Image classification data set "ai_dustbin_2" (siansusan/ai_dustbin_2 on GitHub). Class labels (2): dry waste, wet waste.

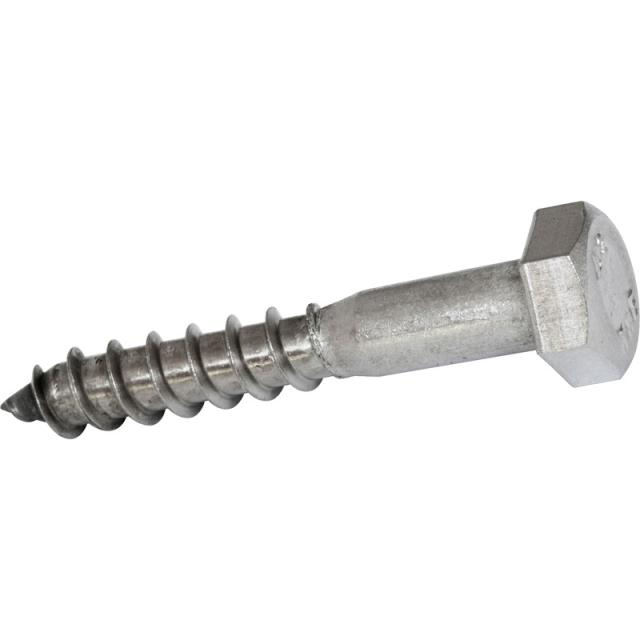
Label: dry waste

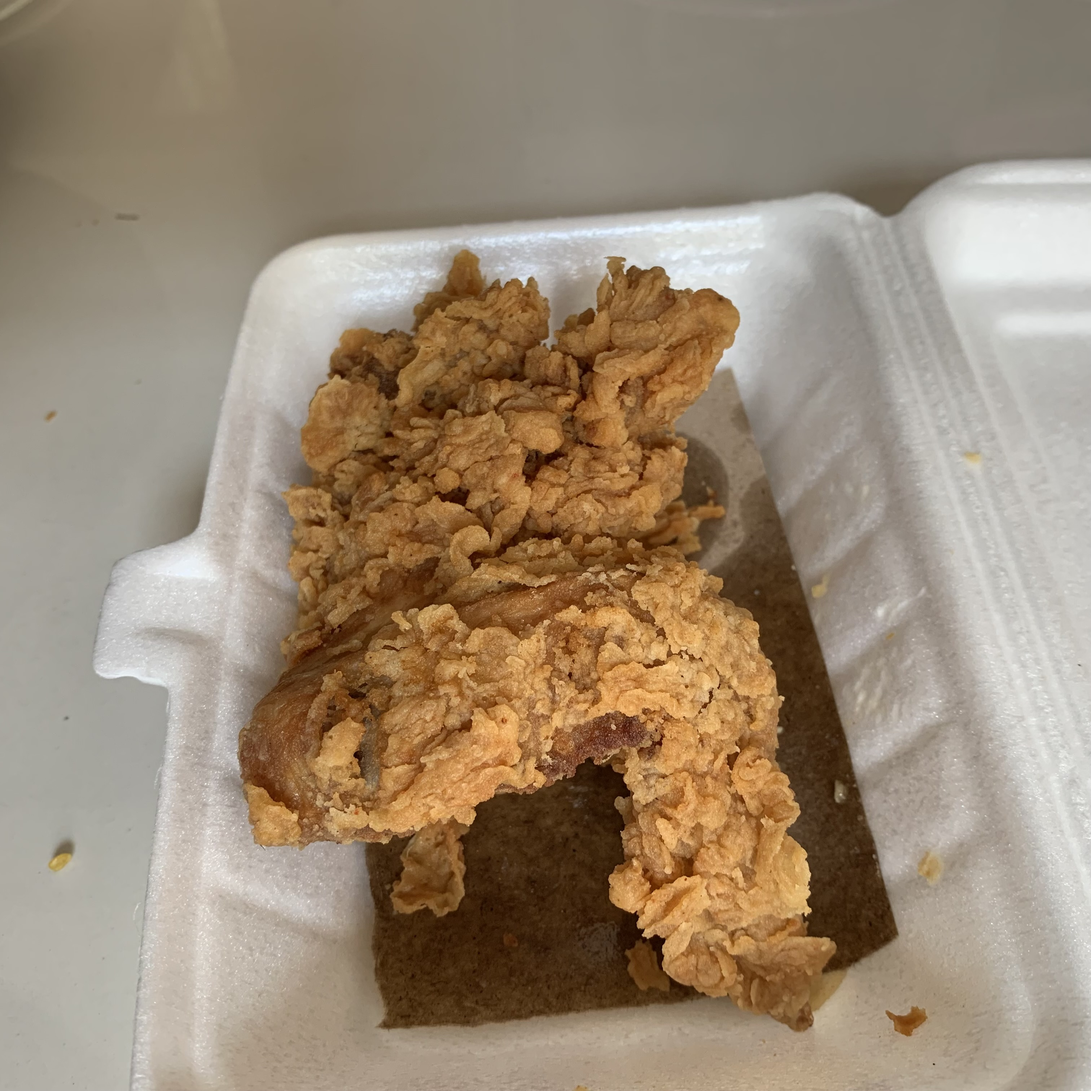
Label: wet waste

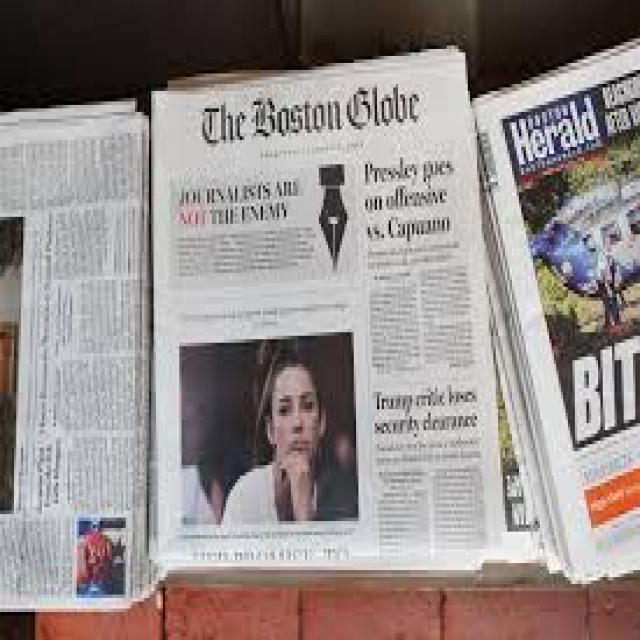
Label: dry waste

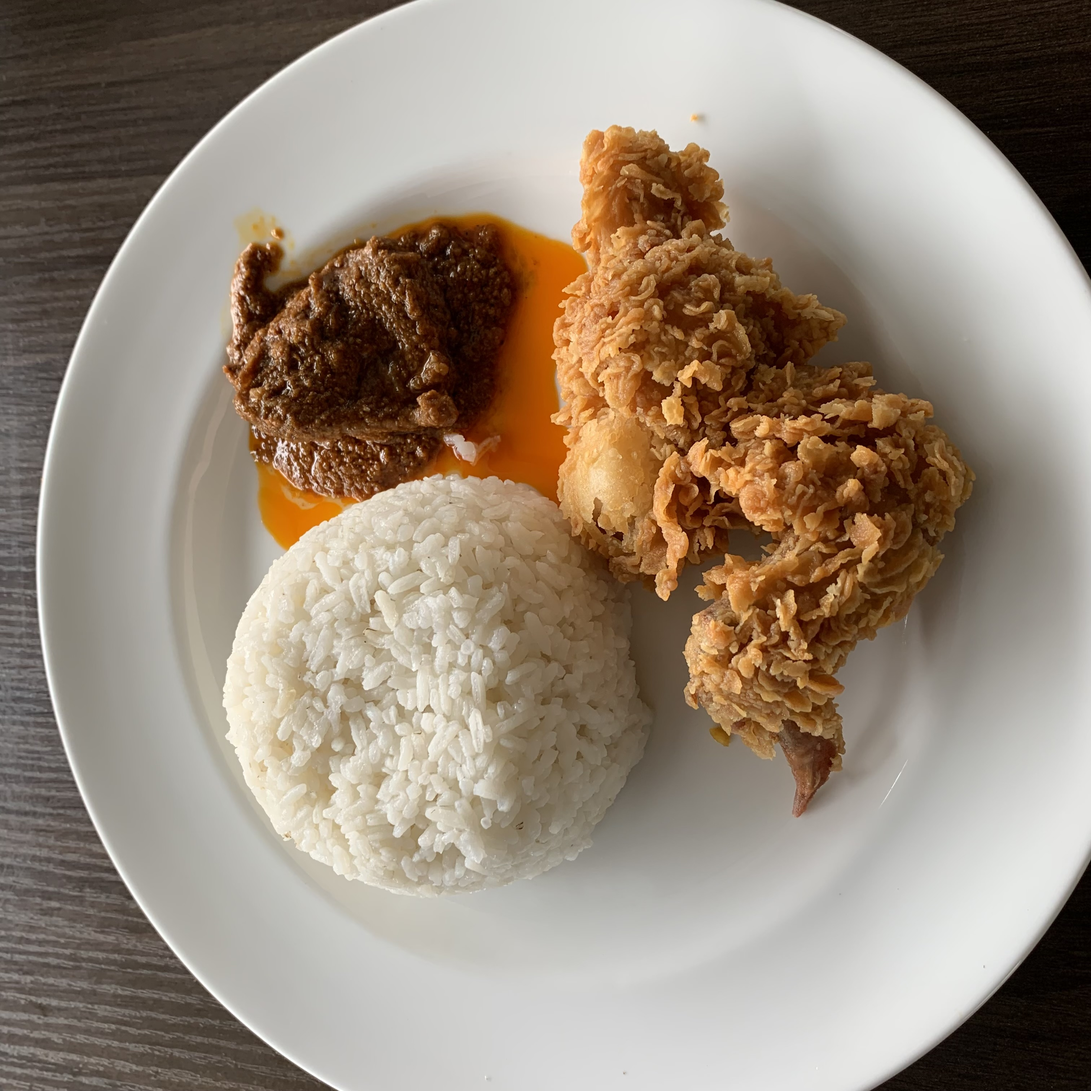
Label: wet waste

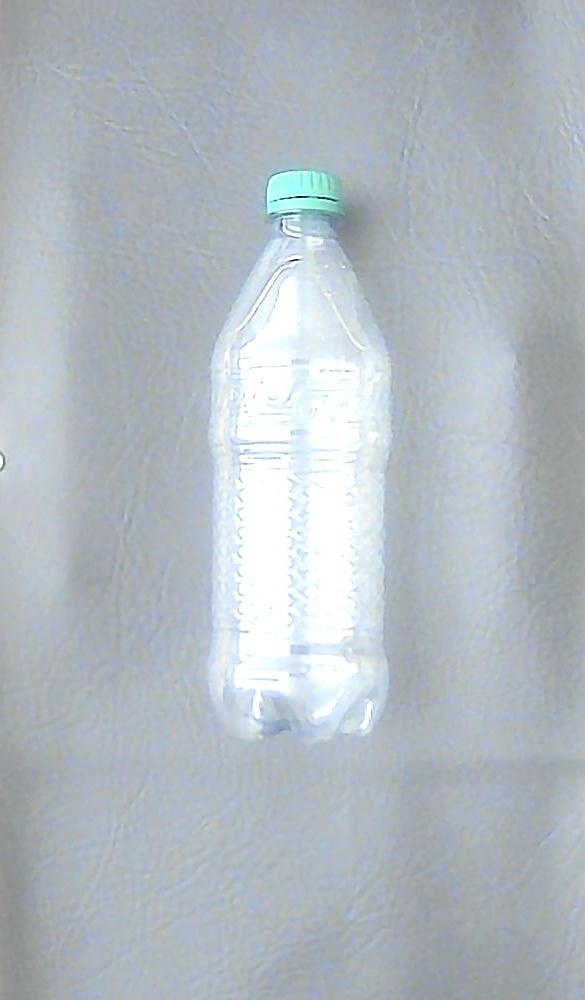
Label: dry waste

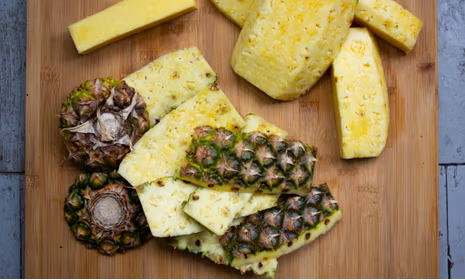
Label: wet waste
